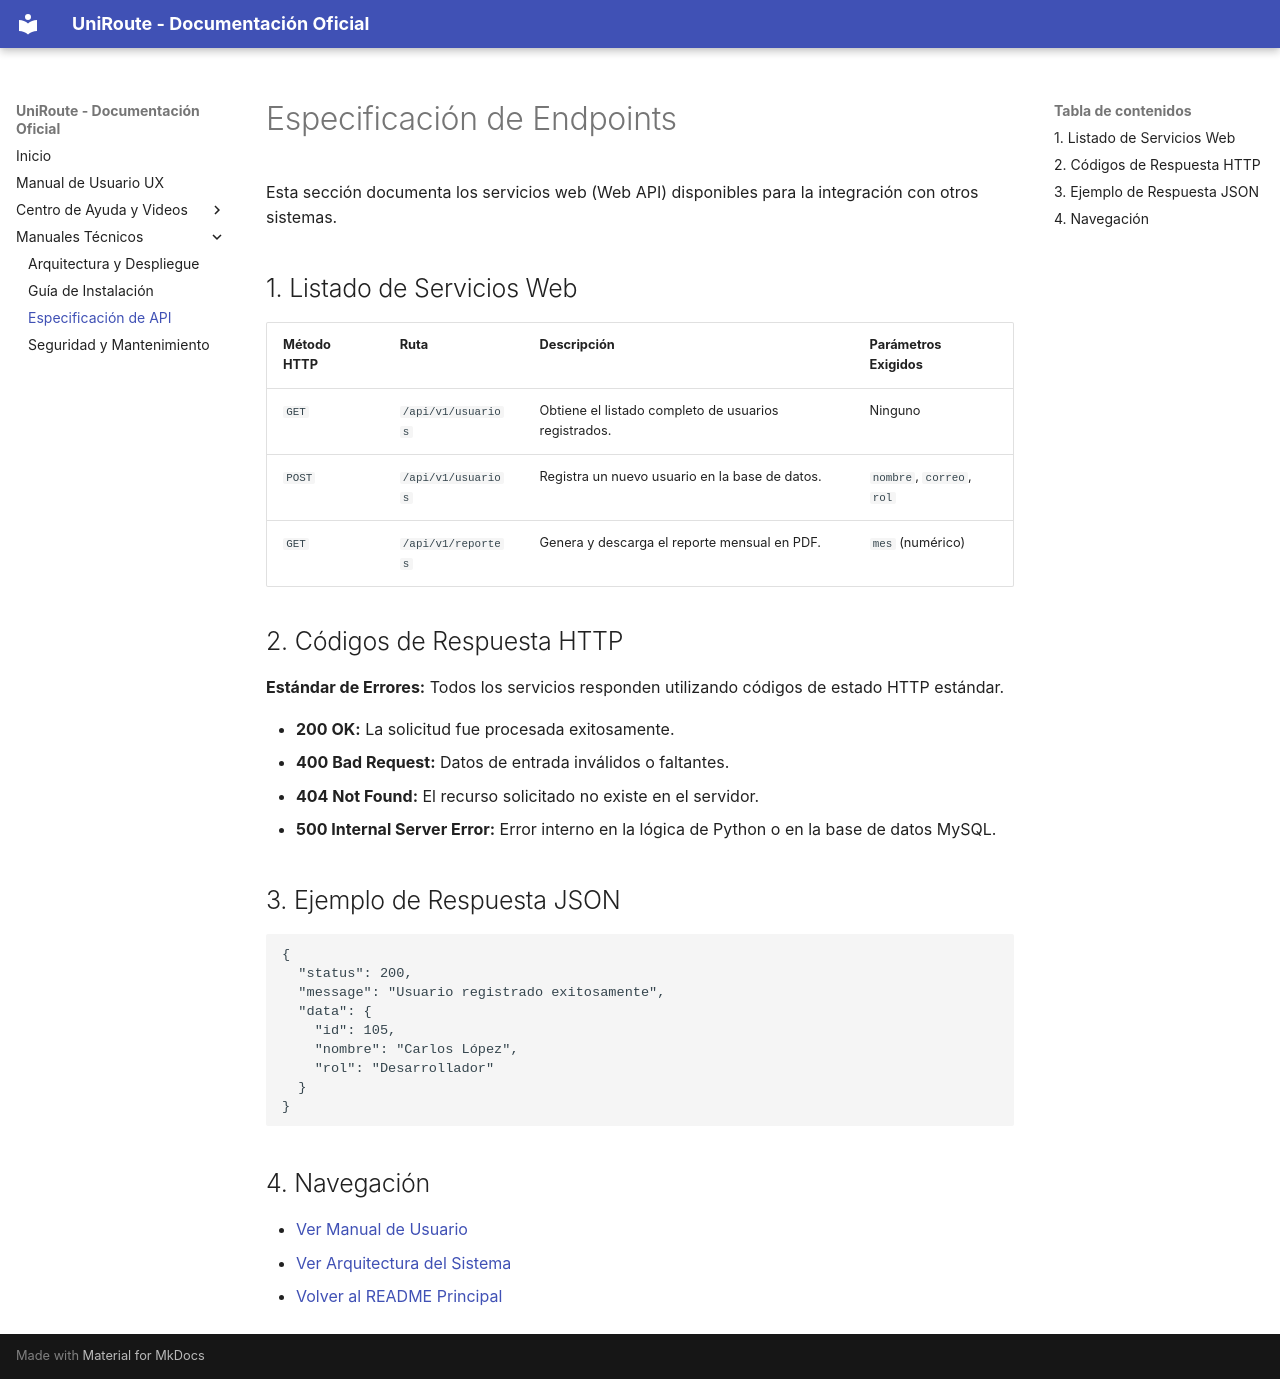

repository: brenditaap/documentacion-sistema-v1 · page: api_endpoints/index.html · generator: mkdocs

# Especificación de Endpoints

Esta sección documenta los servicios web (Web API) disponibles para la integración con otros sistemas.

## 1. Listado de Servicios Web

| Método HTTP | Ruta | Descripción | Parámetros Exigidos |
|---|---|---|---|
| `GET` | `/api/v1/usuarios` | Obtiene el listado completo de usuarios registrados. | Ninguno |
| `POST` | `/api/v1/usuarios` | Registra un nuevo usuario en la base de datos. | `nombre`, `correo`, `rol` |
| `GET` | `/api/v1/reportes` | Genera y descarga el reporte mensual en PDF. | `mes` (numérico) |

## 2. Códigos de Respuesta HTTP

**Estándar de Errores:** Todos los servicios responden utilizando códigos de estado HTTP estándar.

- **200 OK:** La solicitud fue procesada exitosamente.
- **400 Bad Request:** Datos de entrada inválidos o faltantes.
- **404 Not Found:** El recurso solicitado no existe en el servidor.
- **500 Internal Server Error:** Error interno en la lógica de Python o en la base de datos MySQL.

## 3. Ejemplo de Respuesta JSON

```json
{
  "status": 200,
  "message": "Usuario registrado exitosamente",
  "data": {
    "id": 105,
    "nombre": "Carlos López",
    "rol": "Desarrollador"
  }
}
```
## 4. Navegación

- [Ver Manual de Usuario](manual_usuario.md)
- [Ver Arquitectura del Sistema](arquitectura.md)
- [Volver al README Principal](../README.md)
